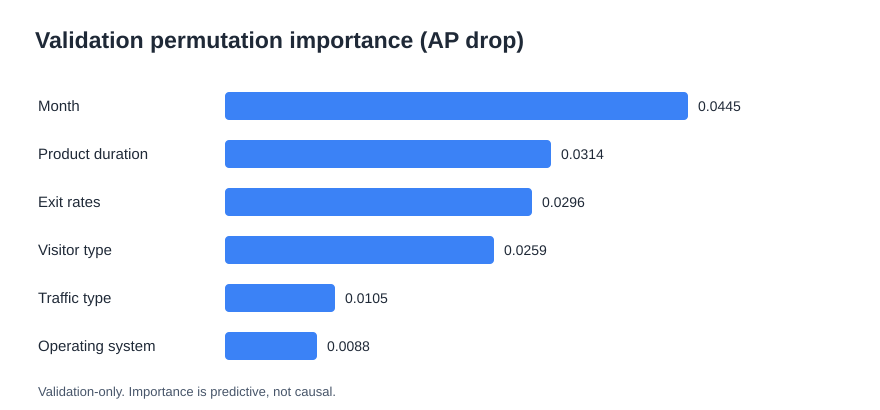

Data behind this chart, as committed beside it:
feature, AP_drop_mean, AP_drop_sd
Month, 0.04455, 0.004652
ProductRelated_Duration, 0.03138, 0.01227
ExitRates, 0.02955, 0.01692
VisitorType, 0.02589, 0.007261
TrafficType, 0.01054, 0.007398
OperatingSystems, 0.008834, 0.004333
